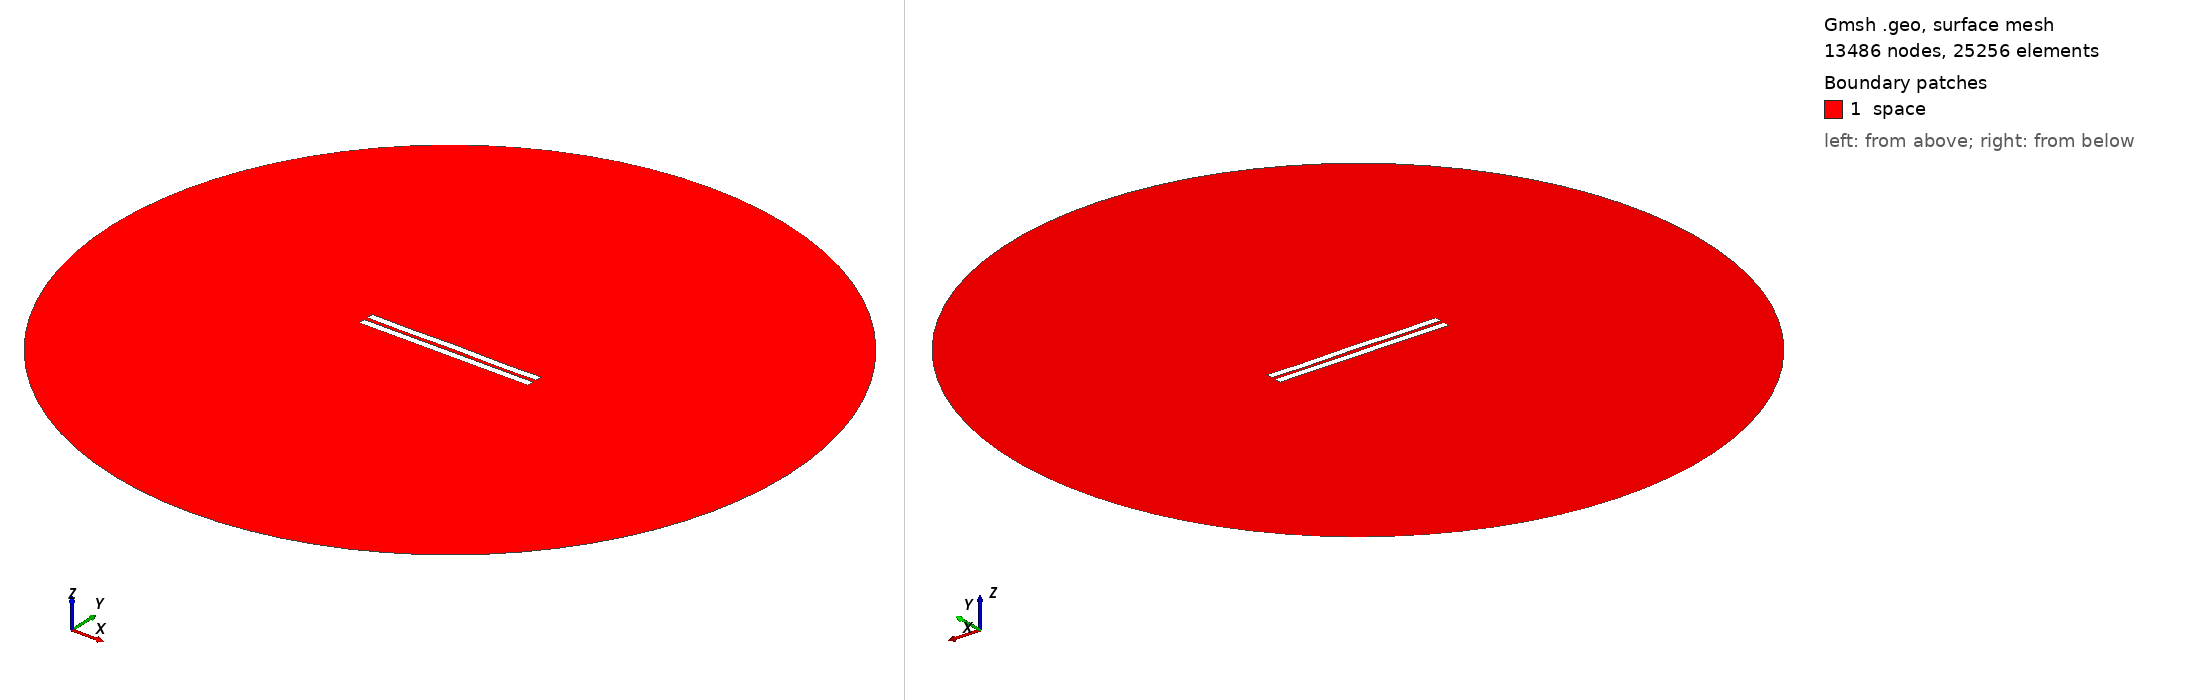

Gmsh geometry script, surface-meshed: 13486 nodes, 25256 surface elements. Boundary patches (legend numbers): 1 space. Left view from above one corner, right view from below the opposite corner. Legend entries are the model's physical surfaces. The drawing asked Gmsh for element sizes between 1% and 20% of the model's largest extent; the script's own settings can give other sizes.

=== 2561.geo (drawn) ===
//---------------------------------------
// Geometry kernel
//---------------------------------------

SetFactory("OpenCASCADE");



//---------------------------------------
// Parameters of the geometry
//---------------------------------------

// Overetch of the upper plate
overetch = 0.0;

// Distance between the plates
distance = 2.5;

// Discretization over the x axis (for the deformation)
nx = 50; 

// Length of the plate
L = 100 - overetch; 

// Number of modes
n = 4; 

// 1st mode coefficient
coeff(1) = -0.15;
beta(1) = 0.596864 * 3.1415926535 / L;

// 2nd mode coefficient
coeff(2) = 0.0;
beta(2) = 1.49418 * 3.1415926535 / L;

// 3rd mode coefficient
coeff(3) = 0.0;
beta(3) = 2.50025 * 3.1415926535 / L;

// 4th mode coefficient
coeff(4) = -0.15;
beta(4) = 3.49999 * 3.1415926535 / L;



//---------------------------------------
// Upper plate (deformed rectangle)
//---------------------------------------

// Coordiantes of the upper plate
xmin = -50;
xmax = 50 - overetch;

// Height of the upper plate
yheight = 4 - 2 * overetch;

// Indexes of the points
UpperID[] = {};
LowerID[] = {};
LeftID[] = {};
RightID[] = {};

// Point index
p = 1;

// Horizontal edges
For i In {1:nx}
    x = xmin + (i-1)*(xmax - xmin)/(nx-1);

    y_bottom = distance / 2 + overetch;
    For j In {1:n}
        C = (Cosh(beta(j)*L) + Cos(beta(j)*L)) / (Sinh(beta(j)*L) + Sin(beta(j)*L));
        y_bottom  = y_bottom + coeff(j) * (Cosh(beta(j)*(x+50)) - Cos(beta(j)*(x+50)) - C * (Sinh(beta(j)*(x+50)) - Sin(beta(j)*(x+50))));
    EndFor

    y_top = y_bottom + yheight;

    Point(p) = {x, y_top, 0, 1.0};
    UpperID[i] = p;
    p = p + 1;

    Point(p) = {x, y_bottom, 0, 1.0};
    LowerID[i] = p;
    p = p + 1;
EndFor

// Create point lists
UpperPts[] = {}; LowerPts[] = {};
For i In {1:nx}
  UpperPts[] += {UpperID[i]};
  LowerPts[] += {LowerID[i]};
EndFor

// Build splines
Spline(1) = {UpperPts[]};
Spline(2) = {LowerPts[]};
Line(3) = {LowerPts[nx-1], UpperPts[nx-1]};
Line(4) = {LowerPts[0], UpperPts[0]};

// Build the plane surface
Curve Loop(1) = {2, 3, -1, -4};
Plane Surface(1) = {1};



//---------------------------------------
// Lower plate (rectangle)
//---------------------------------------

// Vertices
Point(1001) = {-50, -1, 0, 1.0};
Point(1002) = { 50, -1, 0, 1.0};
Point(1003) = { 50,  -5, 0, 1.0};
Point(1004) = {-50,  -5, 0, 1.0};

// Edges
Line(5) = {1001, 1002};
Line(6) = {1002, 1003};
Line(7) = {1003, 1004};
Line(8) = {1004, 1001};

// Plane surface
Line Loop(2) = {5, 6, 7, 8};
Plane Surface(2) = {2}; 



//---------------------------------------
// Outer (fictious) boundary
//---------------------------------------

// Points
Point(1005) = {0, 0, 0};       // Center
Point(1006) = {200, 0, 0};     // Start point
Point(1007) = {0, 200, 0};     // 90 degrees
Point(1008) = {-200, 0, 0};    // 180 degrees
Point(1009) = {0, -200, 0};    // 270 degrees

// Circle arcs (each needs start, center, end)
Circle(9) = {1006, 1005, 1007};
Circle(10) = {1007, 1005, 1008};
Circle(11) = {1008, 1005, 1009};
Circle(12) = {1009, 1005, 1006};

// Plane surface for the entire domain
Curve Loop(3) = {9, 10, 11, 12};
Surface(3) = {3};

// Subtract the plates from the whole domain to obtain the actual domain where we want to solve the equations
BooleanDifference{ Surface{3}; Delete; }{ Surface{1}; Surface{2}; Delete; }




//---------------------------------------
// Transfinite Lines/Curves
//---------------------------------------

// Set the number of points on the boundaries
r = 7;

// Plates
Transfinite Curve {1, 2} = 50*r Using Progression 1;
Transfinite Curve {3, 4} = 2*r Using Progression 1;
Transfinite Line {5, 7} = 50*r Using Progression 1;
Transfinite Line {6, 8} = 2*r Using Progression 1;

// Outer boundary
Transfinite Line {9, 10, 11, 12} = 20 Using Progression 1;



//---------------------------------------
// Physical groups
//---------------------------------------                

// Physical curves (boundaries)
Physical Line("force_segment", 10) = {2};
Physical Line("upper_plate", 11) = {1, 3, 4};
Physical Line("lower_plate", 12) = {5, 6, 7, 8};
Physical Line("boundary", 20) = {9, 10, 11, 12};

// Physical Surfaces
Physical Surface("space", 30) = {3};



//---------------------------------------
// 6. Generate the Mesh
//---------------------------------------

// 2D mesh generation
Mesh 2;
